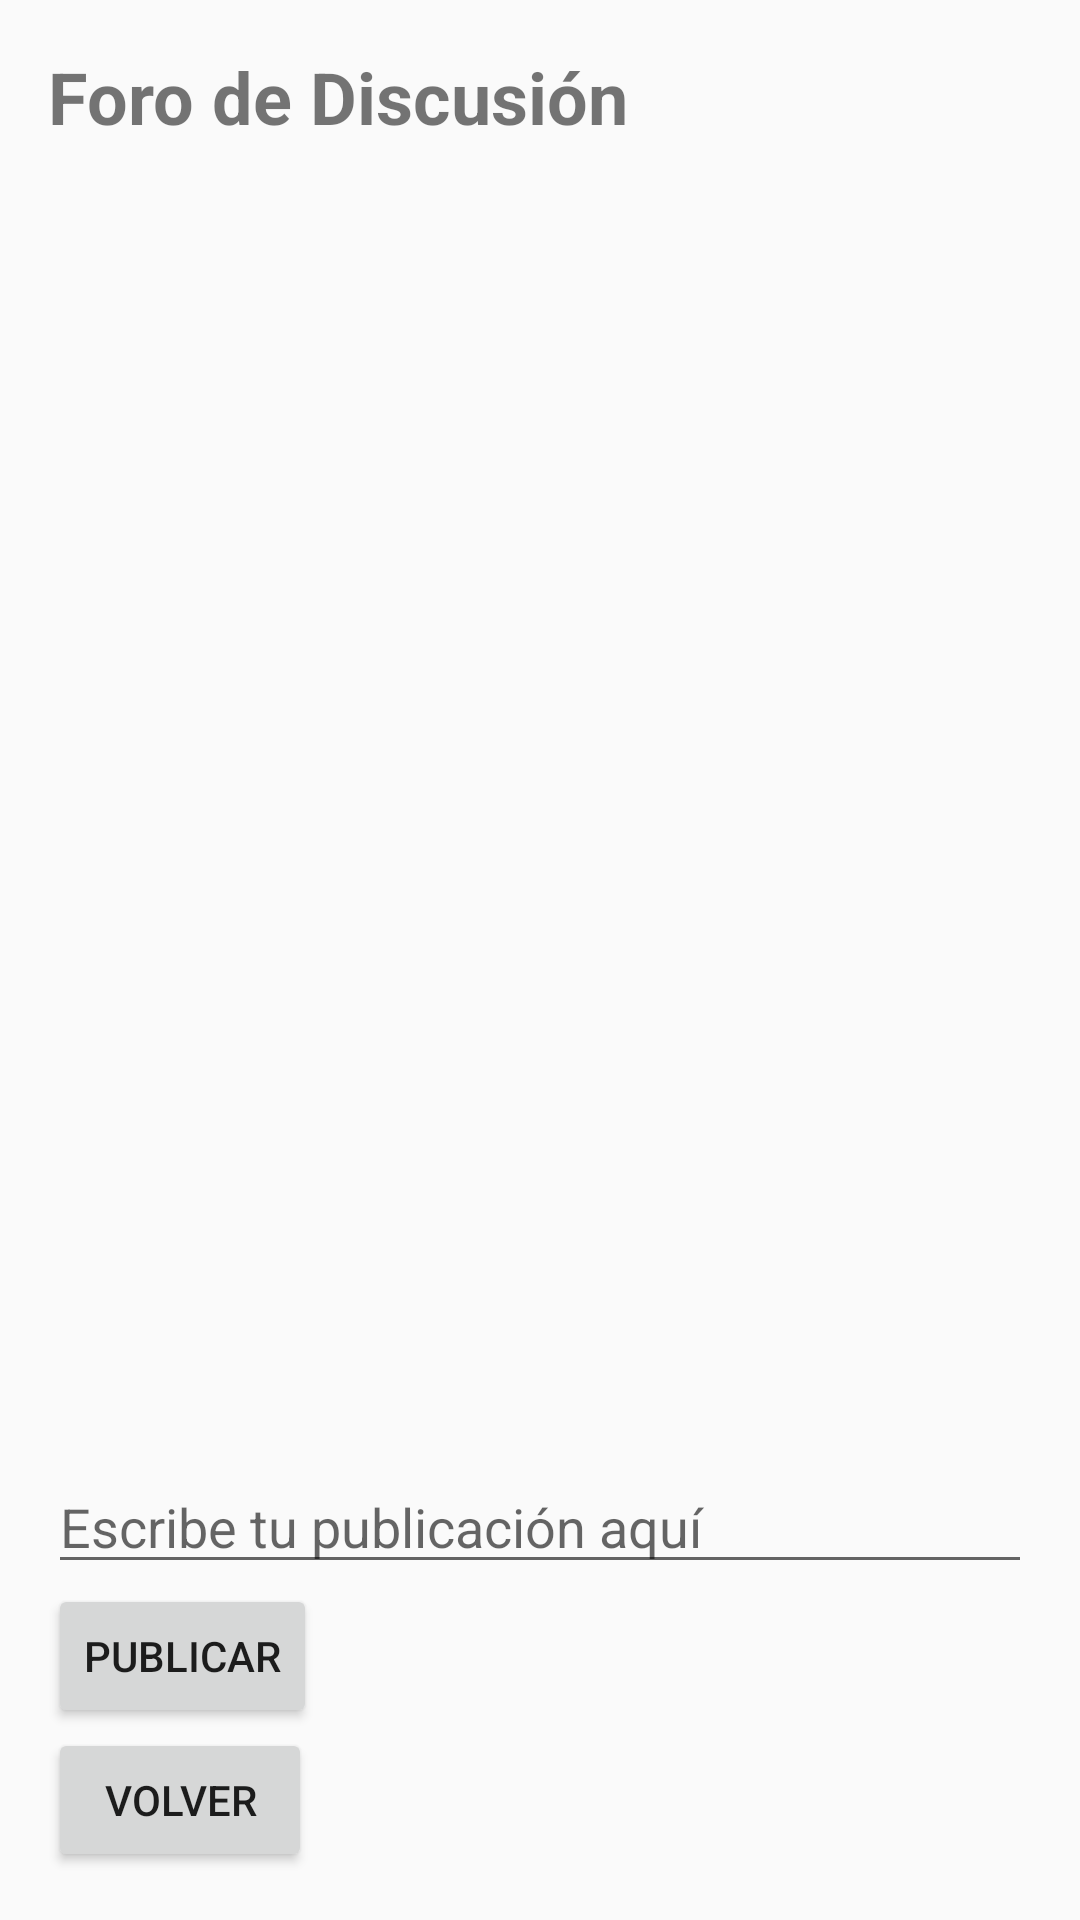

The Android layout XML behind this screen, and the referenced resources:
<!-- AndroidManifest.xml: application theme Theme.Proyecto -->
<!-- res/layout/activity_forum.xml -->
<?xml version="1.0" encoding="utf-8"?>
<androidx.constraintlayout.widget.ConstraintLayout xmlns:android="http://schemas.android.com/apk/res/android"
    xmlns:app="http://schemas.android.com/apk/res-auto"
    xmlns:tools="http://schemas.android.com/tools"
    android:layout_width="match_parent"
    android:layout_height="match_parent"
    tools:context=".forum">

    <LinearLayout
        android:layout_width="match_parent"
        android:layout_height="match_parent"
        android:orientation="vertical"
        android:padding="16dp">

        <TextView
            android:id="@+id/textViewTitle"
            android:layout_width="wrap_content"
            android:layout_height="wrap_content"
            android:text="Foro de Discusión"
            android:textSize="24sp"
            android:textStyle="bold" />

        <ScrollView
            android:layout_width="match_parent"
            android:layout_height="0dp"
            android:layout_weight="1">

            <LinearLayout
                android:id="@+id/linearLayoutPosts"
                android:layout_width="match_parent"
                android:layout_height="wrap_content"
                android:orientation="vertical" />

        </ScrollView>

        <EditText
            android:id="@+id/editTextPost"
            android:layout_width="match_parent"
            android:layout_height="wrap_content"
            android:hint="Escribe tu publicación aquí" />

        <Button
            android:id="@+id/buttonPost"
            android:layout_width="wrap_content"
            android:layout_height="wrap_content"
            android:text="Publicar" />
        <Button
            android:id="@+id/buttonVolver"
            android:layout_width="wrap_content"
            android:layout_height="wrap_content"
            android:text="Volver" />

    </LinearLayout>

</androidx.constraintlayout.widget.ConstraintLayout>
<!-- resources referenced by this layout -->
<resources>
  <style name="Theme.Proyecto" parent="Theme.AppCompat.Light.DarkActionBar">
          
          <item name="colorPrimary">@color/purple_500</item>
          <item name="colorPrimaryDark">@color/purple_700</item>
          <item name="colorAccent">@color/teal_200</item>
          
      </style>
  <!-- not gathered from this repository: default colours our renderer supplied (Android Studio template values) -->
  <color name="purple_500">#FF6200EE</color>
  <color name="purple_700">#FF3700B3</color>
  <color name="teal_200">#FF03DAC5</color>
</resources>
